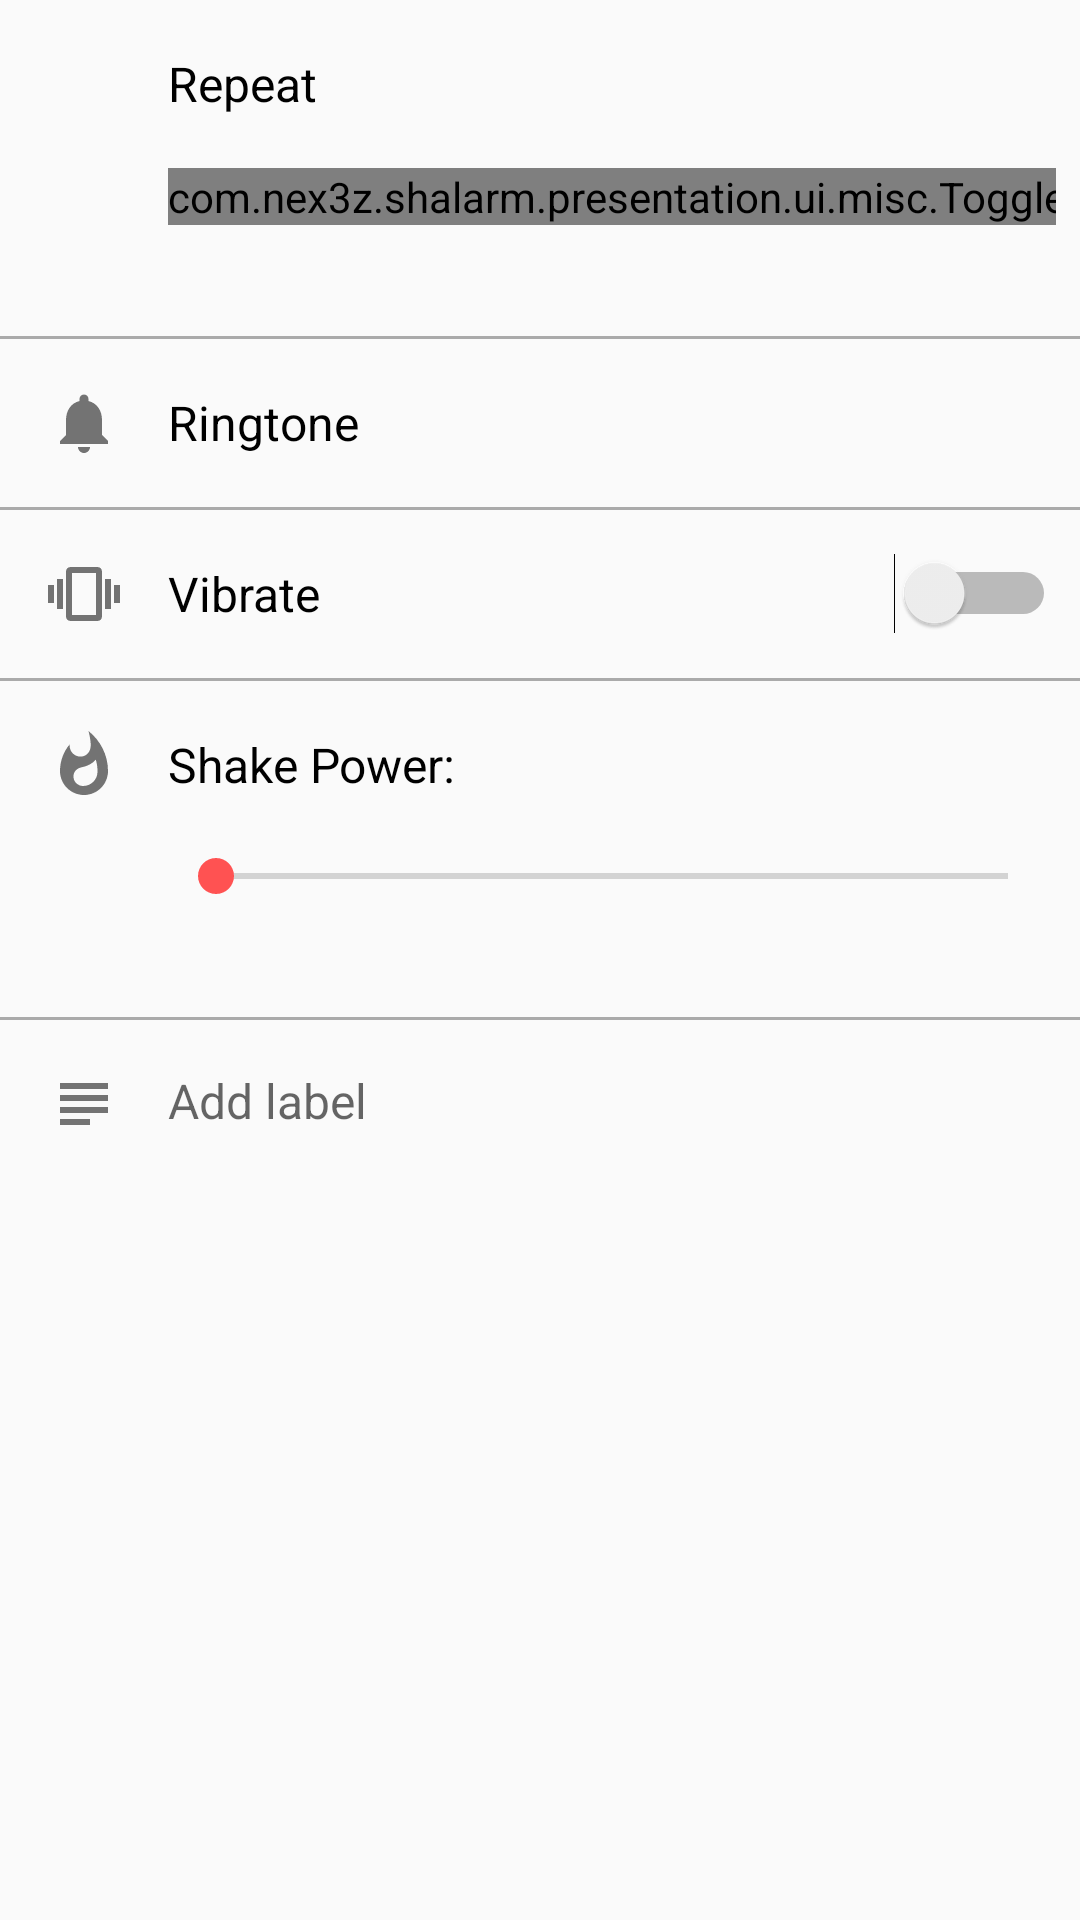

This screen was rendered from an Android layout file. Write that file and the resources it references.
<!-- AndroidManifest.xml: application theme AppTheme -->
<!-- res/layout/content_add_alarm.xml -->
<TableLayout xmlns:android="http://schemas.android.com/apk/res/android"
    xmlns:app="http://schemas.android.com/apk/res-auto"
    xmlns:tools="http://schemas.android.com/tools"
    android:layout_width="match_parent"
    android:layout_height="match_parent"
    app:layout_behavior="@string/appbar_scrolling_view_behavior"
    tools:context=".presentation.ui.activity.ModifyAlarmActivity"
    tools:showIn="@layout/activity_add_alarm">

    <TableRow style="@style/AlarmDetailTableRow">

        <ImageView
            style="@style/AlarmDetailIcon"
            android:src="@drawable/ic_repeat_24dp" />

        <TextView
            style="@style/AlarmDetailItem"
            android:text="@string/alarm_detail_repeat" />

    </TableRow>

    <TableRow style="@style/AlarmDetailTableRow">

        <View
            android:layout_width="24dp"
            android:layout_height="24dp"/>

        <com.nex3z.shalarm.presentation.ui.misc.ToggleButtonGroup
            android:id="@+id/toggle_weekdays"
            app:backgroundColor="@color/colorAccent"
            app:buttonSize="42dp"
            android:textSize="18sp" />

    </TableRow>

    <TableRow>
        <View style="@style/AlarmDetailItemSeparator"/>
    </TableRow>

    <TableRow style="@style/AlarmDetailTableRow">

        <ImageView
            style="@style/AlarmDetailIcon"
            android:src="@drawable/ic_ringtone_24dp" />

        <Button
            android:id="@+id/btn_ringtone"
            style="@style/AlarmDetailItem"
            android:layout_weight="1"
            android:gravity="center_vertical"
            android:background="?android:attr/selectableItemBackground"
            android:textAllCaps="false"
            android:fontFamily="sans-serif"
            android:text="Ringtone" />

    </TableRow>

    <TableRow>
        <View style="@style/AlarmDetailItemSeparator"/>
    </TableRow>

    <TableRow style="@style/AlarmDetailTableRow">

        <ImageView
            style="@style/AlarmDetailIcon"
            android:src="@drawable/ic_vibration_24dp" />

        <Switch
            android:id="@+id/sw_vibrate"
            style="@style/AlarmDetailItem"
            android:layout_weight="1"
            android:text="@string/alarm_detail_vibrate" />

    </TableRow>

    <TableRow>
        <View style="@style/AlarmDetailItemSeparator"/>
    </TableRow>

    <TableRow style="@style/AlarmDetailTableRow">

        <ImageView
            style="@style/AlarmDetailIcon"
            android:src="@drawable/ic_shake_power_24dp" />

        <TextView
            style="@style/AlarmDetailItem"
            android:text="@string/alarm_detail_shake_power" />

    </TableRow>

    <TableRow style="@style/AlarmDetailTableRow">

        <View
            android:layout_width="24dp"
            android:layout_height="24dp"/>

        <SeekBar
            android:id="@+id/sb_shake_power"
            android:layout_width="match_parent"
            android:layout_height="wrap_content"
            android:layout_weight="1" />

    </TableRow>

    <TableRow>
        <View style="@style/AlarmDetailItemSeparator"/>
    </TableRow>

    <TableRow style="@style/AlarmDetailTableRow">

        <ImageView
            style="@style/AlarmDetailIcon"
            android:layout_gravity="top"
            android:layout_marginTop="16dp"
            android:src="@drawable/ic_label_24dp" />

        <EditText
            android:id="@+id/edit_label"
            style="@style/AlarmDetailItem"
            android:layout_gravity="top"
            android:layout_marginTop="16dp"
            android:background="@android:color/transparent"
            android:hint="@string/alarm_detail_label_hint"/>

    </TableRow>

</TableLayout>
<!-- res/layout/activity_add_alarm.xml (included above) -->
<?xml version="1.0" encoding="utf-8"?>
<android.support.design.widget.CoordinatorLayout xmlns:android="http://schemas.android.com/apk/res/android"
    xmlns:app="http://schemas.android.com/apk/res-auto"
    xmlns:tools="http://schemas.android.com/tools"
    android:layout_width="match_parent"
    android:layout_height="match_parent"
    android:fitsSystemWindows="true"
    tools:context=".presentation.ui.activity.ModifyAlarmActivity">

    <android.support.design.widget.AppBarLayout
        android:layout_width="match_parent"
        android:layout_height="wrap_content"
        android:theme="@style/AppTheme.AppBarOverlay">

        <android.support.v7.widget.Toolbar
            android:id="@+id/toolbar"
            android:layout_width="match_parent"
            android:layout_height="?attr/actionBarSize"
            android:background="?attr/colorPrimary"
            app:popupTheme="@style/AppTheme.PopupOverlay" />

        <TextView
            android:id="@+id/tv_alarm_time"
            android:layout_width="wrap_content"
            android:layout_height="wrap_content"
            android:layout_gravity="center"
            android:paddingBottom="8dp"
            android:textSize="56sp"
            android:text="12:30"
            tools:text="12:30"/>

    </android.support.design.widget.AppBarLayout>

    <include layout="@layout/content_add_alarm" />

</android.support.design.widget.CoordinatorLayout>
<!-- resources referenced by this layout -->
<resources>
  <color name="colorAccent">#FF5252</color>
  <!-- drawable ic_label_24dp (drawable) -->
  <vector xmlns:android="http://schemas.android.com/apk/res/android"
          android:width="24dp"
          android:height="24dp"
          android:viewportWidth="24.0"
          android:viewportHeight="24.0">
      <path
          android:fillColor="#8A000000"
          android:pathData="M14,17L4,17v2h10v-2zM20,9L4,9v2h16L20,9zM4,15h16v-2L4,13v2zM4,5v2h16L20,5L4,5z"/>
  </vector>
  <!-- drawable ic_ringtone_24dp (drawable) -->
  <vector xmlns:android="http://schemas.android.com/apk/res/android"
          android:width="24dp"
          android:height="24dp"
          android:viewportWidth="24.0"
          android:viewportHeight="24.0">
      <path
          android:fillColor="#8A000000"
          android:pathData="M12,22c1.1,0 2,-0.9 2,-2h-4c0,1.1 0.89,2 2,2zM18,16v-5c0,-3.07 -1.64,-5.64 -4.5,-6.32L13.5,4c0,-0.83 -0.67,-1.5 -1.5,-1.5s-1.5,0.67 -1.5,1.5v0.68C7.63,5.36 6,7.92 6,11v5l-2,2v1h16v-1l-2,-2z"/>
  </vector>
  <string name="alarm_detail_label_hint">Add label</string>
  <string name="alarm_detail_repeat">Repeat</string>
  <string name="alarm_detail_shake_power">Shake Power:\u0020</string>
  <string name="alarm_detail_vibrate">Vibrate</string>
  <style name="AlarmDetailIcon">
          <item name="android:layout_width">@dimen/alarm_detail_icon_size</item>
          <item name="android:layout_height">@dimen/alarm_detail_icon_size</item>
          <item name="android:layout_gravity">center_vertical</item>
          <item name="android:layout_marginLeft">@dimen/alarm_detail_icon_margin_left</item>
          <item name="android:layout_marginRight">@dimen/alarm_detail_icon_margin_right</item>
      </style>
  <style name="AlarmDetailItem">
          <item name="android:layout_width">wrap_content</item>
          <item name="android:layout_height">wrap_content</item>
          <item name="android:layout_gravity">center_vertical</item>
          <item name="android:textSize">@dimen/alarm_detail_item_text_size</item>
          <item name="android:textColor">@android:color/black</item>
      </style>
  <style name="AlarmDetailItemSeparator">
          <item name="android:layout_width">match_parent</item>
          <item name="android:layout_height">1dp</item>
          <item name="android:layout_weight">1</item>
          <item name="android:background">@android:color/darker_gray</item>
      </style>
  <style name="AlarmDetailTableRow">
          <item name="android:layout_width">match_parent</item>
          <item name="android:layout_height">wrap_content</item>
          <item name="android:minHeight">@dimen/alarm_detail_row_height</item>
          <item name="android:layout_marginLeft">@dimen/alarm_detail_icon_margin_left</item>
          <item name="android:layout_marginRight">@dimen/alarm_detail_row_margin_right</item>
      </style>
  <style name="AppTheme.AppBarOverlay" parent="ThemeOverlay.AppCompat.Dark.ActionBar" />
  <style name="AppTheme.PopupOverlay" parent="ThemeOverlay.AppCompat.Light" />
  <style name="AppTheme" parent="Theme.AppCompat.Light.DarkActionBar">
          
          <item name="colorPrimary">@color/colorPrimary</item>
          <item name="colorPrimaryDark">@color/colorPrimaryDark</item>
          <item name="colorAccent">@color/colorAccent</item>
      </style>
  <dimen name="alarm_detail_icon_size">24dp</dimen>
  <dimen name="alarm_detail_icon_margin_left">8dp</dimen>
  <dimen name="alarm_detail_icon_margin_right">16dp</dimen>
  <dimen name="alarm_detail_item_text_size">16sp</dimen>
  <dimen name="alarm_detail_row_height">56dp</dimen>
  <dimen name="alarm_detail_row_margin_right">8dp</dimen>
  <color name="colorPrimary">#2196F3</color>
  <color name="colorPrimaryDark">#1976D2</color>
</resources>
